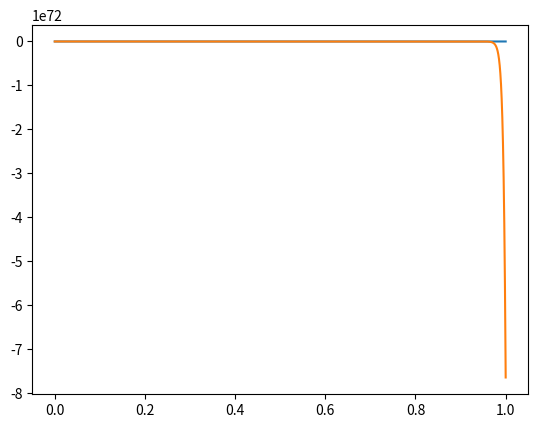

Recreate this plot in Python.
import numpy as np
import matplotlib.pyplot as plt

k = 1000
n = 11 * k
a = 5        # Начальные
b = -2        # условия

x = np.linspace(0, 1, n).reshape(n, 1)
y = np.empty((n, 2))
y[0] = [a, b]
h = 1 / (n - 1)     # Шаг

F1 = np.linalg.inv(np.array([[1, 0], [0, 1]]) - h / 2 * np.array([[99, 40], [250, 99]]))
F2 = np.linalg.inv(np.array([[1, 0], [0, 1]]) - 5 * h / 12 * np.array([[99, 40], [250, 99]]))
Fn = np.linalg.inv(np.array([[1, 0], [0, 1]]) - 3 * h / 8 * np.array([[99, 40], [250, 99]]))

def f(y):
    f = np.empty(2)
    f[0] = 99 * y[0] + 250 * y[1]
    f[1] = 40 * y[0] + 99 * y[1]
    return f

y[1] = (y[0] + h / 2 * f(y[0])) @ F1
y[2] = (y[1] + h / 12 * (8 * f(y[1]) - f(y[0]))) @ F2

for i in range(2, n - 1):
    # k1 = f(y[i]) * h / 6
    # k2 = f(y[i] + h / 2 * k1) * h / 6
    # k3 = f(y[i] + h / 2 * k2) * h / 6
    # k4 = f(y[i] + h * k3) * h / 6

    # y[i + 1] = y[i] + (k1 + 2 * k2 + 2 * k3 + k4)       #   Рунге-Кутты 4

    # y[i + 1] = (y[i] + h / 2 * f(y[i])) @ F1              #   Неявный одношаговый Адамса

    # y[i + 1] = (y[i] + h / 12 * (8 * f(y[i]) - f(y[i - 1]))) @ F2

    y[i + 1] = (y[i] + h / 24 * (19 * f(y[i]) - 5 * f(y[i - 1]) + f(y[i - 2]))) @ Fn    # порядок точности 4



c1 = (2 * a - 5 * b) / 20
c2 = (2 * a + 5 * b) / 20

y_a = c1 * np.exp(-x) @ np.array([[5, -2]]) \
    + c2 * np.exp(199 * x) @ np.array([[5, 2]])

print("A = {}; B = {}\nC1 = {}; C2 = {}\n".format(a, b, c1, c2))
print("{:^6s}{:^15s}{:^15s}{:^15s}{:^15s}{:^15s}{:^15s}".format("X", "Y1'", "Y1", "Y2'", "Y2", "d", "e"))

for i in range(n):
    d = max([abs(y[i, 0] - y_a[i, 0]), abs(y[i, 1] - y_a[i, 1])])
    print("{:2.2f}{:15E}{:15E}{:15E}{:15E}{:15E}{:15E}"
    .format(x[i, 0], y[i, 0], y_a[i, 0], y[i, 1], y_a[i, 1], d, d / y[i, 0]))

plt.plot(x, y_a[:, 0])
plt.plot(x, y[:, 0])
plt.show()